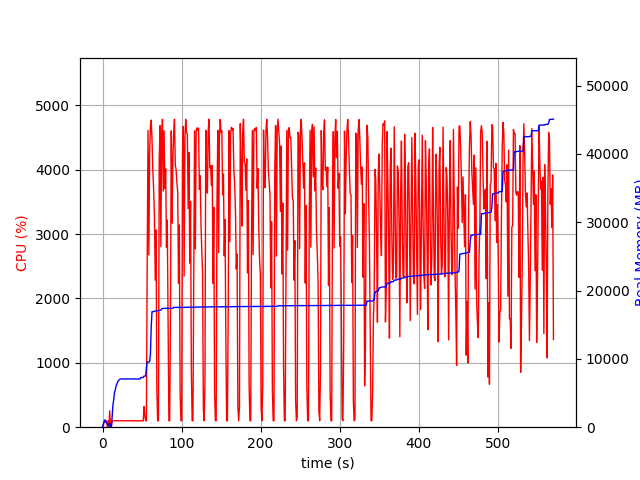

The file beside this chart, header and first rows:
elapsed_time, nproc, cpu, mem_real, mem_virtual
4.124641418457031e-05, 1, 0.0, 6.965, 3186
1.006, 4, 21.9, 489.4, 2086
2.014, 4, 99.2, 804.8, 2428
3.022, 5, 100.2, 1076, 3008
4.03, 3, 100.2, 691, 2008
5.038, 3, 99.3, 767.6, 2120
6.045, 5, 3.0, 475.8, 2262
7.052, 3, 98.2, 315.4, 1576
8.06, 3, 3.0, 282.2, 1556
9.068, 4, 256.0, 561, 2186
10.08, 3, 3.0, 243.4, 1510
11.08, 2, 1.0, 62.72, 1088
12.09, 1, 96.3, 1412, 2581
13.1, 1, 99.3, 3222, 6477
14.11, 1, 99.9, 3972, 6677
15.12, 1, 100.0, 5128, 8575
16.13, 1, 100.1, 5444, 8575
17.14, 1, 100.0, 6064, 10623
18.15, 1, 100.0, 6316, 10735
19.16, 1, 100.1, 6658, 10735
20.17, 1, 100.0, 6820, 10735
21.18, 1, 100.1, 6938, 10735
22.19, 1, 100.0, 7056, 10735
23.2, 1, 100.1, 7056, 10735
24.21, 1, 101.0, 7056, 10735
25.22, 1, 100.1, 7056, 10735
26.22, 1, 100.0, 7056, 10735
27.24, 1, 100.0, 7056, 10735
28.24, 1, 101.1, 7056, 10735
29.25, 1, 100.0, 7056, 10735
30.26, 1, 99.0, 7056, 10735
31.27, 1, 100.0, 7056, 10735
32.28, 1, 101.1, 7056, 10735
33.29, 1, 100.0, 7056, 10735
34.3, 1, 99.1, 7056, 10735
35.31, 1, 100.1, 7056, 10735
36.32, 1, 100.0, 7056, 10735
37.33, 1, 99.9, 7056, 10735
38.34, 1, 101.0, 7056, 10735
39.35, 1, 100.0, 7056, 10735
40.36, 1, 100.0, 7056, 10735
41.37, 1, 99.1, 7056, 10735
42.38, 1, 101.1, 7056, 10735
43.39, 1, 100.0, 7056, 10735
44.4, 1, 100.0, 7056, 10735
45.41, 1, 100.1, 7056, 10735
46.42, 1, 100.0, 7056, 10735
47.43, 1, 100.1, 7058, 10747
48.44, 1, 100.0, 7274, 10747
49.45, 1, 100.0, 7274, 10747
50.46, 1, 100.0, 7274, 10747
51.47, 1, 99.1, 7275, 10747
52.48, 1, 320.9, 7483, 14196
53.49, 1, 180.0, 7487, 14196
54.5, 1, 100.0, 7487, 14196
55.51, 1, 99.0, 8721, 16884
56.52, 1, 2572, 9537, 17058
57.55, 1, 4611, 9537, 17058
58.57, 1, 2676, 9537, 17058
59.58, 1, 4248, 9579, 17058
... 504 more rows
